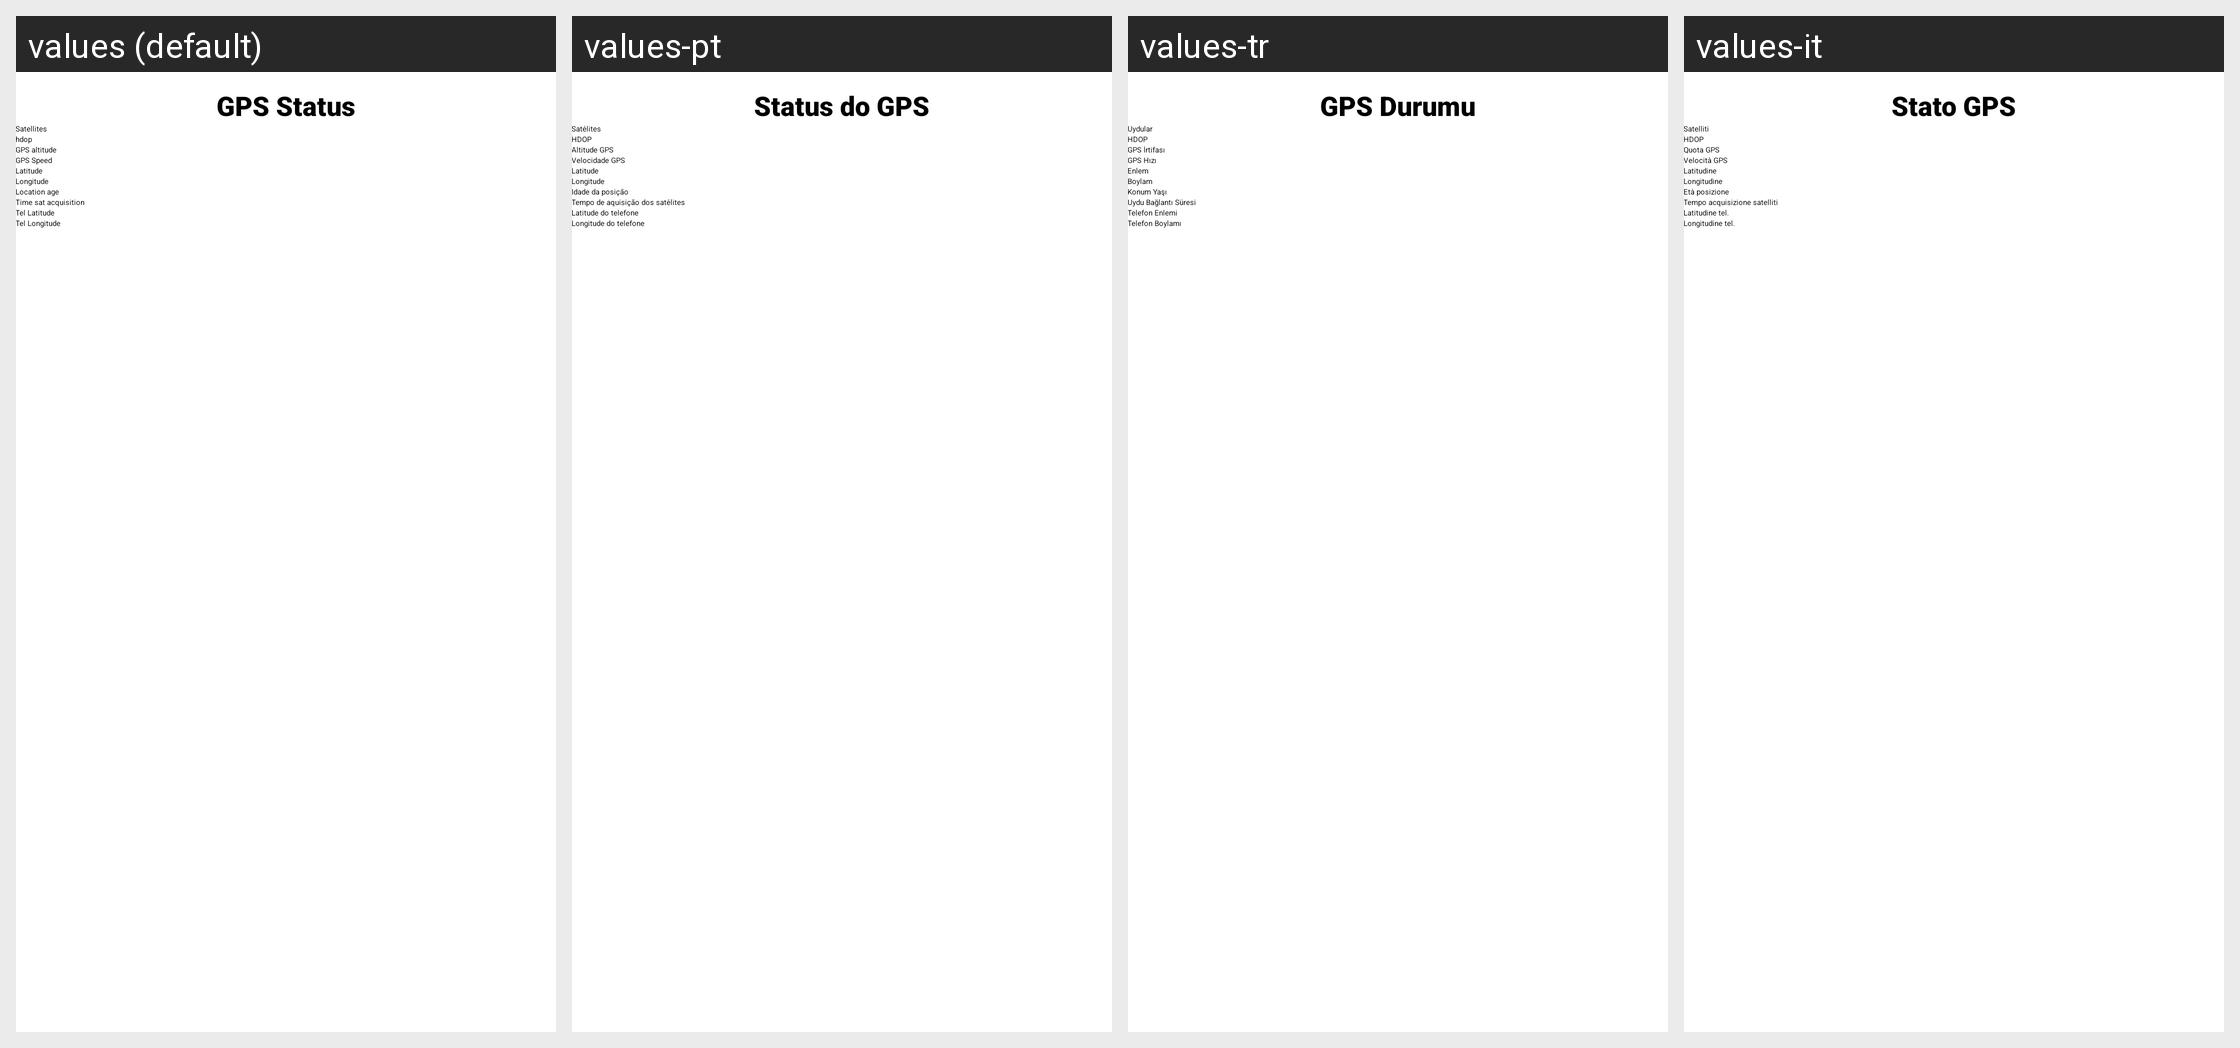

The same Android screen rendered under several of its app's locales, left to right. List the strings drawn on it with the default value and each locale's translation.
Android screen res/layout/fragment_altimeter_status_tab2.xml rendered under 4 locales, left to right: values (default), values-pt, values-tr, values-it. Device: Nexus 5 (rendered at 1080×1920; each locale shown at half size, 540×960, under a caption strip naming it); theme Theme.BearConsole.
Other locales in the repository, not shown: values-de, values-es, values-fr, values-hu, values-nl, values-pl, values-ru.
Strings drawn on this screen, with the default value and each locale's value (text and hints the layout hard-codes, and strings that could not be matched under every locale, appear in the picture but are not listed):

gps_status
  values: GPS Status
  values-pt: Status do GPS
  values-tr: GPS Durumu
  values-it: Stato GPS

satellites
  values: Satellites
  values-pt: Satélites
  values-tr: Uydular
  values-it: Satelliti

hdop
  values: hdop
  values-pt: HDOP
  values-tr: HDOP
  values-it: HDOP

gps_altitude
  values: GPS altitude
  values-pt: Altitude GPS
  values-tr: GPS İrtifası
  values-it: Quota GPS

gps_speed
  values: GPS Speed
  values-pt: Velocidade GPS
  values-tr: GPS Hızı
  values-it: Velocità GPS

latitude
  values: Latitude
  values-pt: Latitude
  values-tr: Enlem
  values-it: Latitudine

longitude
  values: Longitude
  values-pt: Longitude
  values-tr: Boylam
  values-it: Longitudine

location_age
  values: Location age
  values-pt: Idade da posição
  values-tr: Konum Yaşı
  values-it: Età posizione

time_sat_acquisition
  values: Time sat acquisition
  values-pt: Tempo de aquisição dos satélites
  values-tr: Uydu Bağlantı Süresi
  values-it: Tempo acquisizione satelliti

tel_latitude
  values: Tel Latitude
  values-pt: Latitude do telefone
  values-tr: Telefon Enlemi
  values-it: Latitudine tel.

tel_longitude
  values: Tel Longitude
  values-pt: Longitude do telefone
  values-tr: Telefon Boylamı
  values-it: Longitudine tel.
